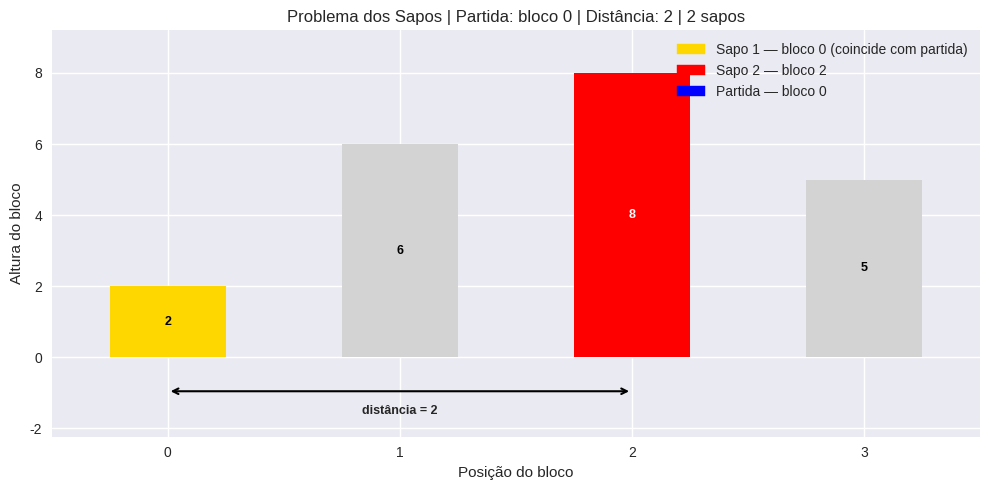
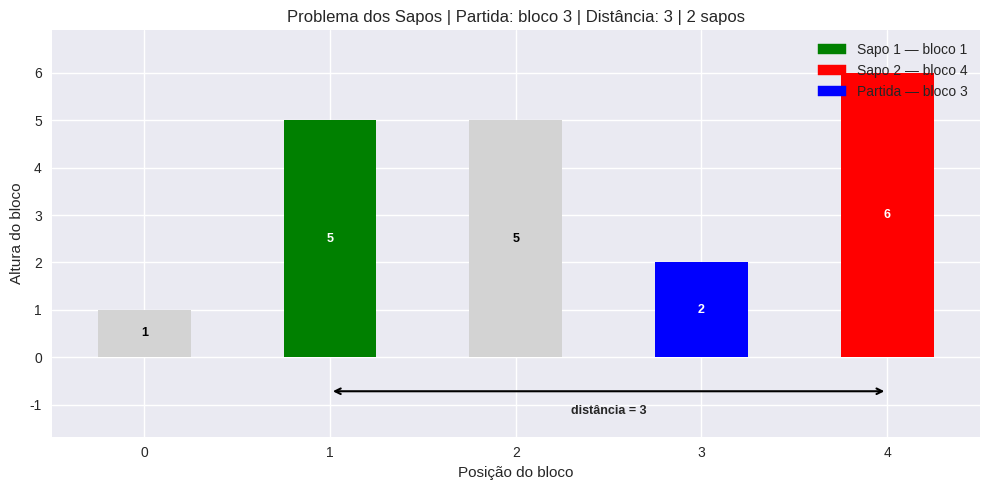
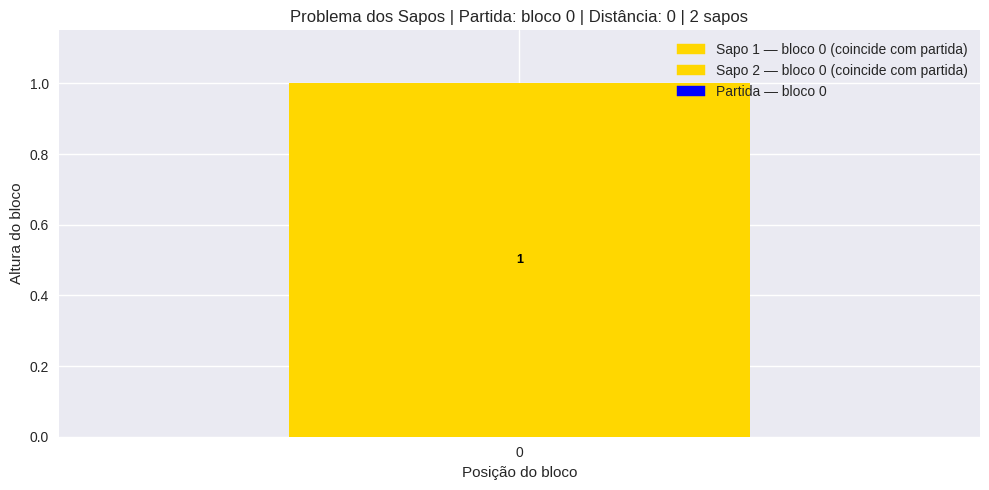
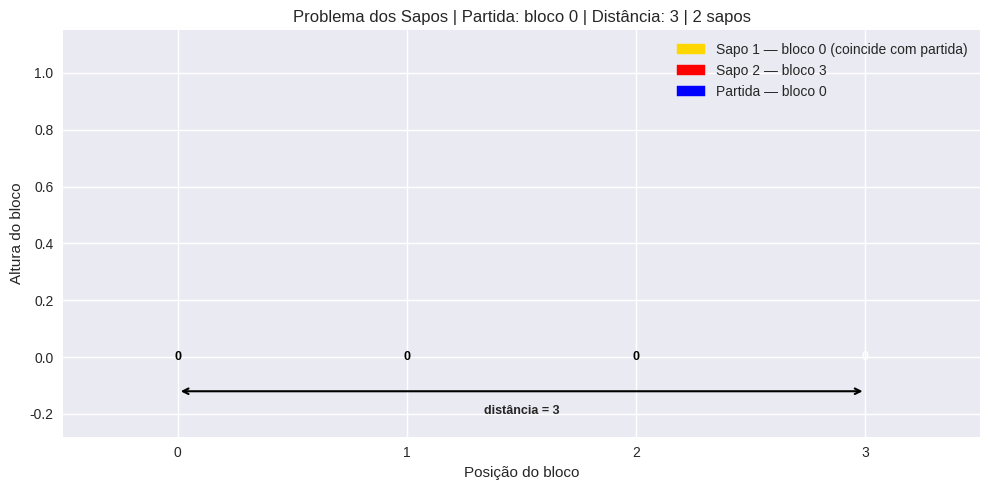
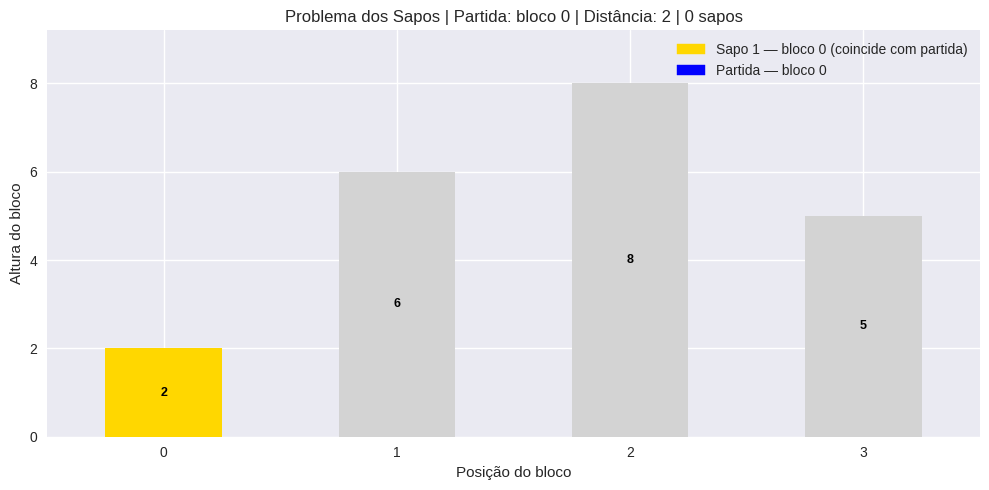
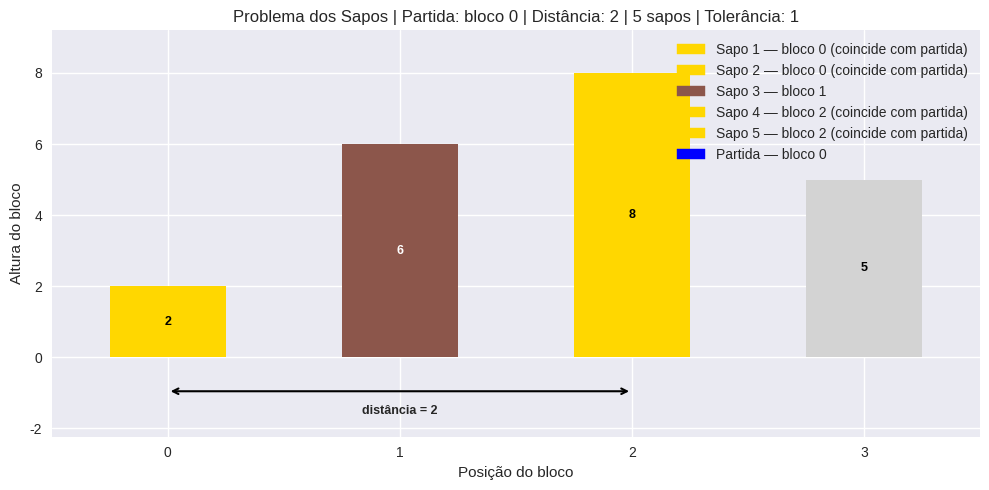

These figures' Python source, in order: (Note: this script raises an exception after producing the figures.)
"""
Projeto Individual — Problema dos Sapos
Laboratórios de Estatística II — Licenciatura em Estatística Aplicada
Ano Letivo 2025/2026
Autor: Luís Filipe Gonçalves
"""

# Imports
import time
import pandas as pd
import matplotlib.pyplot as plt
plt.style.use("seaborn-v0_8")


# Funções
def avancar_direita(blocos,inicio,tolerancia=0):  # tolerancia permite descer até X unidades (utilizador escolhe)
    posicao = inicio # copia o valor de inicio para posicao
    # só avança se existir um bloco à frente e se esse bloco for acessível
    while posicao + 1 < len(blocos) and blocos[posicao + 1] >= blocos[posicao] - tolerancia:
        posicao = posicao + 1
    return posicao


def avancar_esquerda(blocos,inicio,tolerancia=0):
    posicao = inicio 
    # while para a esquerda
    while posicao - 1 >= 0 and blocos[posicao - 1] >= blocos[posicao] - tolerancia:
        posicao = posicao - 1
    return posicao

# tolerancia = 0 implementada como parâmetro e não variável global para evitar problemas de scope
def solucao(blocos,tolerancia=0):
    
    # protecção para lista vazia — retorna 0 em vez de crashar
    if len(blocos) == 0:
        return 0, 0
    
    n = len(blocos) # guardar numa variável o tamanho para depois percorrer no ciclo
    
    # para cada bloco, guarda até onde o sapo consegue ir para a esquerda
    esquerda = [0] * n
    esquerda[0] = 0
    for i in range(1, n):
        if blocos[i - 1] >= blocos[i] - tolerancia:
            esquerda[i] = esquerda[i - 1]
        else:
            esquerda[i] = i
    
    # para cada bloco, guarda até onde o sapo consegue ir para a direita
    direita = [0] * n
    direita[n - 1] = n - 1
    for i in range(n - 2, -1, -1):
        if blocos[i + 1] >= blocos[i] - tolerancia:
            direita[i] = direita[i + 1]
        else:
            direita[i] = i
    
    maior_distancia = 0  # guarda a maior distância encontrada, começa em 0 porque ainda não testámos nada
    partida = 0 # variável criada para ficarmos com o ponto de partida de cada sapo
    
    # percorre todos os blocos e encontra qual dá a maior distância
    for i in range(n):  
        distancia = direita[i] - esquerda[i]  # diferença entre as posições finais dos dois sapos
        
        if distancia > maior_distancia:  # se esta distância for maior que a melhor até agora, actualiza
            maior_distancia = distancia
            partida = i # guarda o bloco de partida correspondente
    
    return maior_distancia, partida

def solucao_n_sapos(blocos,n_sapos,tolerancia=0):
    
    # obtém o bloco de partida e o intervalo
    distancia, partida = solucao(blocos, tolerancia)
    pos_esq = avancar_esquerda(blocos, partida, tolerancia)
    pos_dir = avancar_direita(blocos, partida, tolerancia)
    
    # a distância entre um sapo e ele próprio é sempre 0 e evitar crash se utilizador colocar 1
    if n_sapos <= 1:  # em vez de n_sapos == 1 como estava antes porque crashava com 0.
        return distancia, partida, [partida]
    
    # calcula as posições dos N sapos de forma a ficarem igualmente espaçados no intervalo, utilizando o round
    posicoes = []
    for num_sapo in range(n_sapos): # num_sapos em vez de apenas um "n" porque já uso n em solucao() 
        p = round(pos_esq + num_sapo * (pos_dir - pos_esq) / (n_sapos - 1)) # p é variável temporária que fica com a posição de cada sapo
        posicoes.append(p)
    
    return distancia, partida, posicoes

def classificar_tempo(tempo):
    if tempo < 0.000004:
        return "Rápido"
    elif tempo < 0.000005:
        return "Normal"
    else:
        return "Lento"
    
# Função para mostrar os sapos coloridos por posição - com objetivo de ser reutilizada ao implementar menu / n_sapos = 2 porque é o utilizado por defeito
def mostrar_grafico(blocos,tolerancia=0,n_sapos=2):
     
    if len(blocos) == 0:
        print("Não é possível mostrar gráfico para uma lista vazia.")
        return
    
    # criado para "corrigir" um warning e erro visual no eixo Y 
    altura_max = max(blocos) if max(blocos) > 0 else 1
    
    # obtém posições consoante o número de sapos
    if n_sapos == 2:
        distancia, partida = solucao(blocos, tolerancia)
        esquerda = avancar_esquerda(blocos, partida, tolerancia)
        direita = avancar_direita(blocos, partida, tolerancia)
        posicoes = [esquerda, direita]
    else:
        distancia, partida, posicoes = solucao_n_sapos(blocos, n_sapos, tolerancia)
     
    # proteger contra lista de posições vazia (ex: n_sapos=0)    
    if len(posicoes) == 0:
        print("Sem posições de sapos para mostrar.")
        return    
    
    # gera uma cor diferente para cada sapo
    # sapo 1 sempre verde, sapo último sempre vermelho, meio gerado automaticamente
    def gerar_cores_sapos(n):
        if n == 1:
            return ["green"]
        if n == 2:
            return ["green", "red"]
        mapa = plt.colormaps.get_cmap("tab10").resampled(n)
        cores_geradas = ["green"]
        for i in range(1, n - 1):
            r, g, b, _ = mapa(i)
            cores_geradas.append(f"#{int(r*255):02x}{int(g*255):02x}{int(b*255):02x}")
        cores_geradas.append("red")
        return cores_geradas
    
    cores_sapos = gerar_cores_sapos(len(posicoes))
    
    # cores base de todas as barras
    cores = ["lightgray"] * len(blocos)
    cores[partida] = "blue"
    
    # contar quantas vezes cada posição aparece, adaptada para quando tiver N sapos
    contagem = {}
    for pos in posicoes:
        contagem[pos] = contagem.get(pos, 0) + 1
    
    # atribuir cor normal ou cor de sobreposição
    for idx, pos in enumerate(posicoes):
        if pos == partida or contagem[pos] > 1:
            cores[pos] = "gold"  # quando sapos ficam no mesmo bloco / sapo fica no mesmo bloco que partida
        else:
            cores[pos] = cores_sapos[idx]
    
    plt.figure(figsize=(10, 5))
    ax = pd.Series(blocos).plot(kind="bar", color=cores, rot=0)
    
    # valor dentro de cada barra — preto em cinzentas e gold, branco nas restantes
    for i, v in enumerate(blocos):
        cor_texto = "black" if cores[i] in ["lightgray", "gold"] else "white"
        ax.text(i, v / 2, str(v), ha="center", va="center",
                color=cor_texto, fontsize=9, fontweight="bold")
    
    # seta de distância entre sapo mais à esquerda e mais à direita
    if posicoes[0] != posicoes[-1]:
        y_seta = -altura_max * 0.12 # utilizado - altura_max para que a seta aparecesse debaixo abaixo das barras/zona negativa do eixo y
        ax.annotate("",
            xy=(posicoes[-1], y_seta),
            xytext=(posicoes[0], y_seta),
            arrowprops=dict(arrowstyle="<->", color="black", lw=1.5))
        ax.text((posicoes[0] + posicoes[-1]) / 2, y_seta -altura_max * 0.08,
                f"distância = {distancia}",
                ha="center", fontsize=9, fontweight="bold")
        ax.set_ylim(-altura_max * 0.28, altura_max * 1.15)
    else:
        ax.set_ylim(0, altura_max * 1.15)
    
    # título com partida, tolerância e nº sapos
    tol_str = f" | Tolerância: {tolerancia}" if tolerancia > 0 else ""
    ax.set_title(f"Problema dos Sapos | Partida: bloco {partida} | Distância: {distancia} | {n_sapos} sapos{tol_str}")
    ax.set_xlabel("Posição do bloco")
    ax.set_ylabel("Altura do bloco")
    
    # cores para identificar visualmente a posição de cada sapo, o bloco de partida e posições coincidentes
    legendas = []
    for idx, pos in enumerate(posicoes):
        if pos == partida or contagem[pos] > 1:
            legendas.append(plt.Rectangle((0,0),1,1, color="gold",
                label=f"Sapo {idx+1} — bloco {pos} (coincide com partida)"))
        else:
            legendas.append(plt.Rectangle((0,0),1,1, color=cores_sapos[idx],
                label=f"Sapo {idx+1} — bloco {pos}"))
    
    legendas.append(plt.Rectangle((0,0),1,1, color="blue",
        label=f"Partida — bloco {partida}"))
    
    plt.legend(handles=legendas, loc="upper right")
    plt.tight_layout()
    plt.show()
    
def ler_blocos():
    # continua a pedir até o utilizador introduzir valores válidos 
    while True:
        try:
            resposta = input("Introduza os blocos separados por espaço: ").strip()
            if not resposta:
                print("Lista vazia — introduza pelo menos um bloco.")
                continue
            blocos = [int(x) for x in resposta.split()]
            if any(b < 0 for b in blocos):
                print("As alturas têm de ser números positivos ou 0.")
                continue
            return blocos
        except ValueError:
            print("Valores inválidos — utilize só números inteiros separados por espaço.")
            
def ler_inteiro(mensagem):
    # pede um número inteiro não negativo
    while True:
        try:
            valor = int(input(mensagem))
            if valor < 0:
                print("Introduz um valor não negativo.")
                continue
            return valor
        except ValueError: # utilizado para letras, decimais e outros valores inválidos
            print("Tem de ser um número inteiro.")            

# código movido para uma função para ser utilizado através do Menu
def correr_testes():
    
    # bloco de 5 testes criado (2 do enunciado, 3 aleatórios)
    testes = [
            ([2,6,8,5], 2),
            ([1,5,5,2,6], 3),
            ([1,1,1,1], 3),
            ([5,4,3,2,1], 4),
            ([1,2,3,4,5], 4),
            ]

    # Lista para guardar os resultados de cada teste
    resultados = []  
    
    # Executa cada teste e compara com o valor esperado
    for blocos, valor_esperado in testes:
        
        inicio = time.perf_counter() # utilizar o time.perf_counter para o início da contagem
        distancia, partida = solucao(blocos) # distância máxima encontrada / colacada entre inicio e fim para ser cronometrada
        fim = time.perf_counter() # mesma lógica do inicio mas para o termino da contagem 
        tempo_execucao = fim - inicio  # tempo total de execução
        
        print(f"Blocos: {blocos}")
        print(f"Distância: {distancia}")
        print(f"Valor esperado: {valor_esperado}")
        print(f"tempo: {tempo_execucao:.5f}s")
        
        # guarda os resultados do teste atual
        resultados.append({
            "blocos"        : str(blocos),
            "distancia"     : distancia,
            "valor_esperado": valor_esperado,
            "correto"       : distancia == valor_esperado,
            "tempo"         : tempo_execucao
        })
        
        
    # Análise dos resultados com pandas
    df_resultados = pd.DataFrame(resultados)
    df_resultados["Tempo de Execução"] = df_resultados["tempo"].apply(classificar_tempo)
    print(df_resultados)
    
    # teste com lista grande para responder à questão do enunciado "o que aconteceria com uma lista de 10⁵ blocos?"
    print("\n")
    blocos_grandes = list(range(1, 100001))
    inicio = time.perf_counter()
    distancia, partida = solucao(blocos_grandes)
    fim = time.perf_counter()
    print(f"10⁵ blocos | Distância: {distancia} | Tempo: {fim - inicio:.5f}s")

    
# Menu
def menu():
    
    while True:
        print("        -- PROBLEMA DOS SAPOS --          ")
        print("             --- Base ---             ")
        print("  1) Inserir blocos                   ")
        print("  2) Correr testes                    ")
        print("  3) Mostrar gráfico                  ")
        print("  4) Tolerância (saltos configuráveis) ")        
        print("  5) Adicionar Sapos ")   
        print("  0) Sair                             ")
        print("\n" )

        escolha = input("Opção: ").strip()

        if escolha == "1":
            blocos = ler_blocos()
            distancia, partida = solucao(blocos)
            print(f"\nDistância: {distancia} | Partida: bloco {partida}")
            print("\n")   

        elif escolha == "2":
            correr_testes()

        elif escolha == "3":
            blocos = ler_blocos()
            mostrar_grafico(blocos)
            print("\n")  
            
        elif escolha == "4":
            blocos = ler_blocos()
            tolerancia = ler_inteiro("Tolerância (0 = regras originais): ")
            distancia, partida = solucao(blocos, tolerancia)
            print(f"\nCom tolerância {tolerancia}:")
            print(f"Distância: {distancia} | Partida: bloco {partida}")  
            mostrar_grafico(blocos, tolerancia)
            
        elif escolha == "5":
            blocos = ler_blocos()
            n_sapos = ler_inteiro("Quantos sapos? (mínimo 2): ")
            tolerancia = ler_inteiro("Tolerância (0 = regras originais): ")
            distancia, partida, posicoes = solucao_n_sapos(blocos, n_sapos, tolerancia)
            print(f"\n{n_sapos} sapos | Distância: {distancia} | Posições: {posicoes}")    
            mostrar_grafico(blocos, tolerancia, n_sapos)

        elif escolha == "0":
            print("Até logo! 🐸")
            break

        else:
            print("Opção inválida.")
            

# Testes

# bloco inicial dado
blocos = [2,6,8,5] 
distancia, partida = solucao(blocos)
print(f"Distância: {distancia} | Partida: bloco {partida}")

# testes de casos limite para verificar se programa não crasha
distancia, partida = solucao([1])  # um único bloco, ou seja, o sapo não se pode mover
print(f"1 bloco: distância {distancia}") 

distancia, partida = solucao([1, 1]) # dois blocos iguais, conseguem separar-se 1 posição
print(f"2 blocos iguais: distância {distancia}")

distancia, partida = solucao([]) # lista vazia — não deveria crashar 
print(f"lista vazia: distância {distancia}")

# Testes de cores gráficos
mostrar_grafico([2,6,8,5])
mostrar_grafico([1,5,5,2,6])
mostrar_grafico([1])

# Testes de validação
mostrar_grafico([0, 0, 0, 0]) # fix altura_max — antes dava UserWarning no eixo Y
mostrar_grafico([2,6,8,5], n_sapos=0)  # fix n_sapos<=1 — antes dava IndexError
mostrar_grafico([2,6,8,5], tolerancia=1, n_sapos=5)  # testa N sapos com tolerância
distancia, partida = solucao([]) # lista vazia — não deveria crashar 
print(f"lista vazia: distância {distancia}")
distancia, partida = solucao([0, 0, 0, 0]) # testa todos os blocos a zero — valida fix de altura_max
print(f"todos zeros: distância {distancia}") 
distancia, partida, posicoes = solucao_n_sapos([2,6,8,5], n_sapos=0) # testa n_sapos=0 — valida fix do <= 1 em solucao_n_sapos (antes crashava com 0)
print(f"n_sapos=0: posições={posicoes}")

# Chamar função Menu para utilizador usar
menu()
